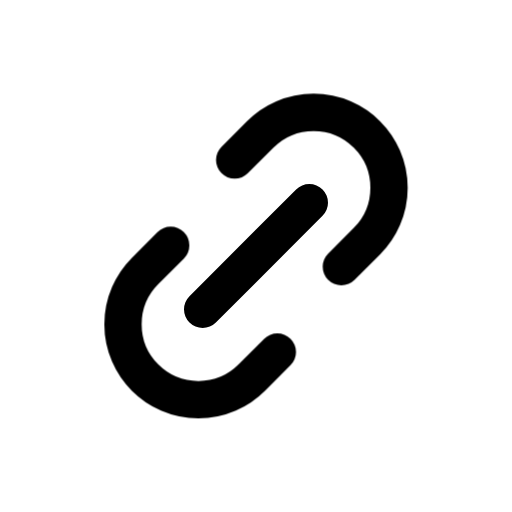
t = 0.00 s
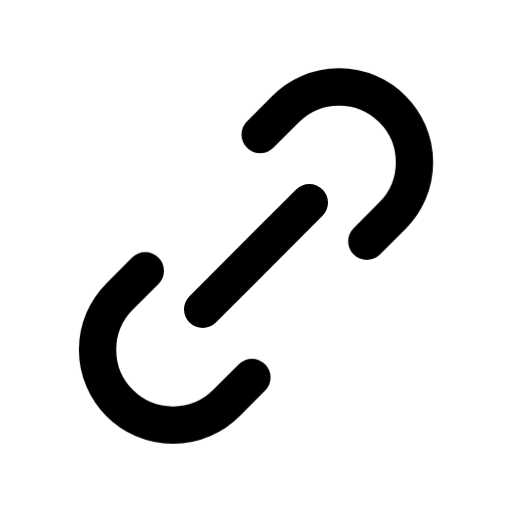
t = 0.12 s
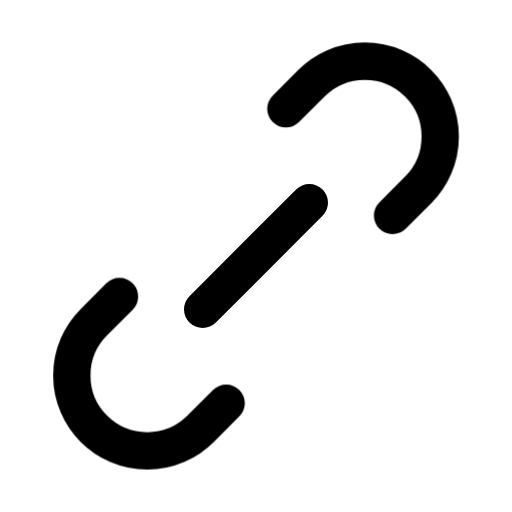
t = 0.25 s
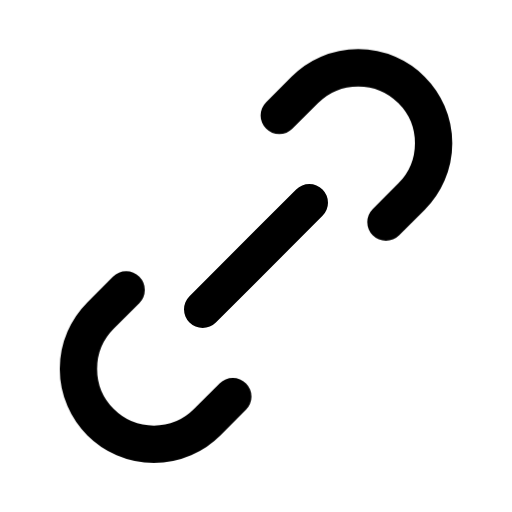
t = 0.36 s
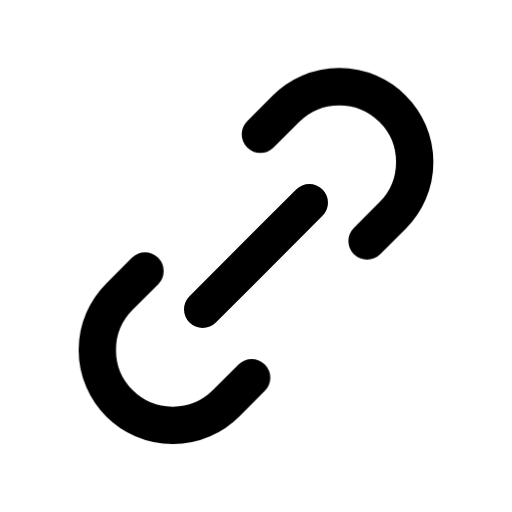
t = 0.47 s
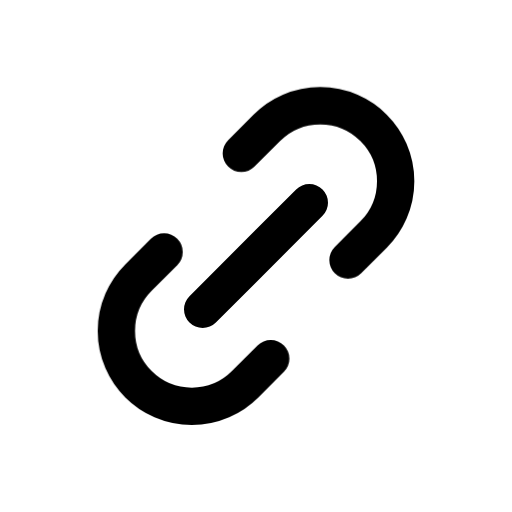
t = 0.59 s

The animated SVG that drew these frames (rendered in a browser with its animation timeline set to each time). Animation: 2 CSS @keyframes rules; one cycle of 0.70 s, repeats indefinitely.

<svg
  xmlns="http://www.w3.org/2000/svg"
  viewBox="0 0 24 24"
  fill="none"
  stroke="currentColor"
  stroke-width="1.75"
  stroke-linecap="round"
  stroke-linejoin="round"
  class="janus-i-link"
  aria-hidden="true"
>
  <style>
      .janus-i-link .m{transform-box:fill-box;transform-origin:center}
      @keyframes janus-link-a{0%,100%{transform:translate(0,0)}35%{transform:translate(2.4px,-2.4px)}}
      @keyframes janus-link-b{0%,100%{transform:translate(0,0)}35%{transform:translate(-2.4px,2.4px)}}
      .janus-i-link .a{animation:janus-link-a .7s ease-in-out infinite}
      .janus-i-link .b{animation:janus-link-b .7s ease-in-out infinite}

  </style>
  <path d="M9.5 14.5 14.5 9.5" />
  <path
    class="m a"
    d="M11 7.5l1.2-1.2a3.5 3.5 0 0 1 5 5L16 12.5"
  />
  <path
    class="m b"
    d="M13 16.5l-1.2 1.2a3.5 3.5 0 0 1-5-5L8 11.5"
  />
</svg>
